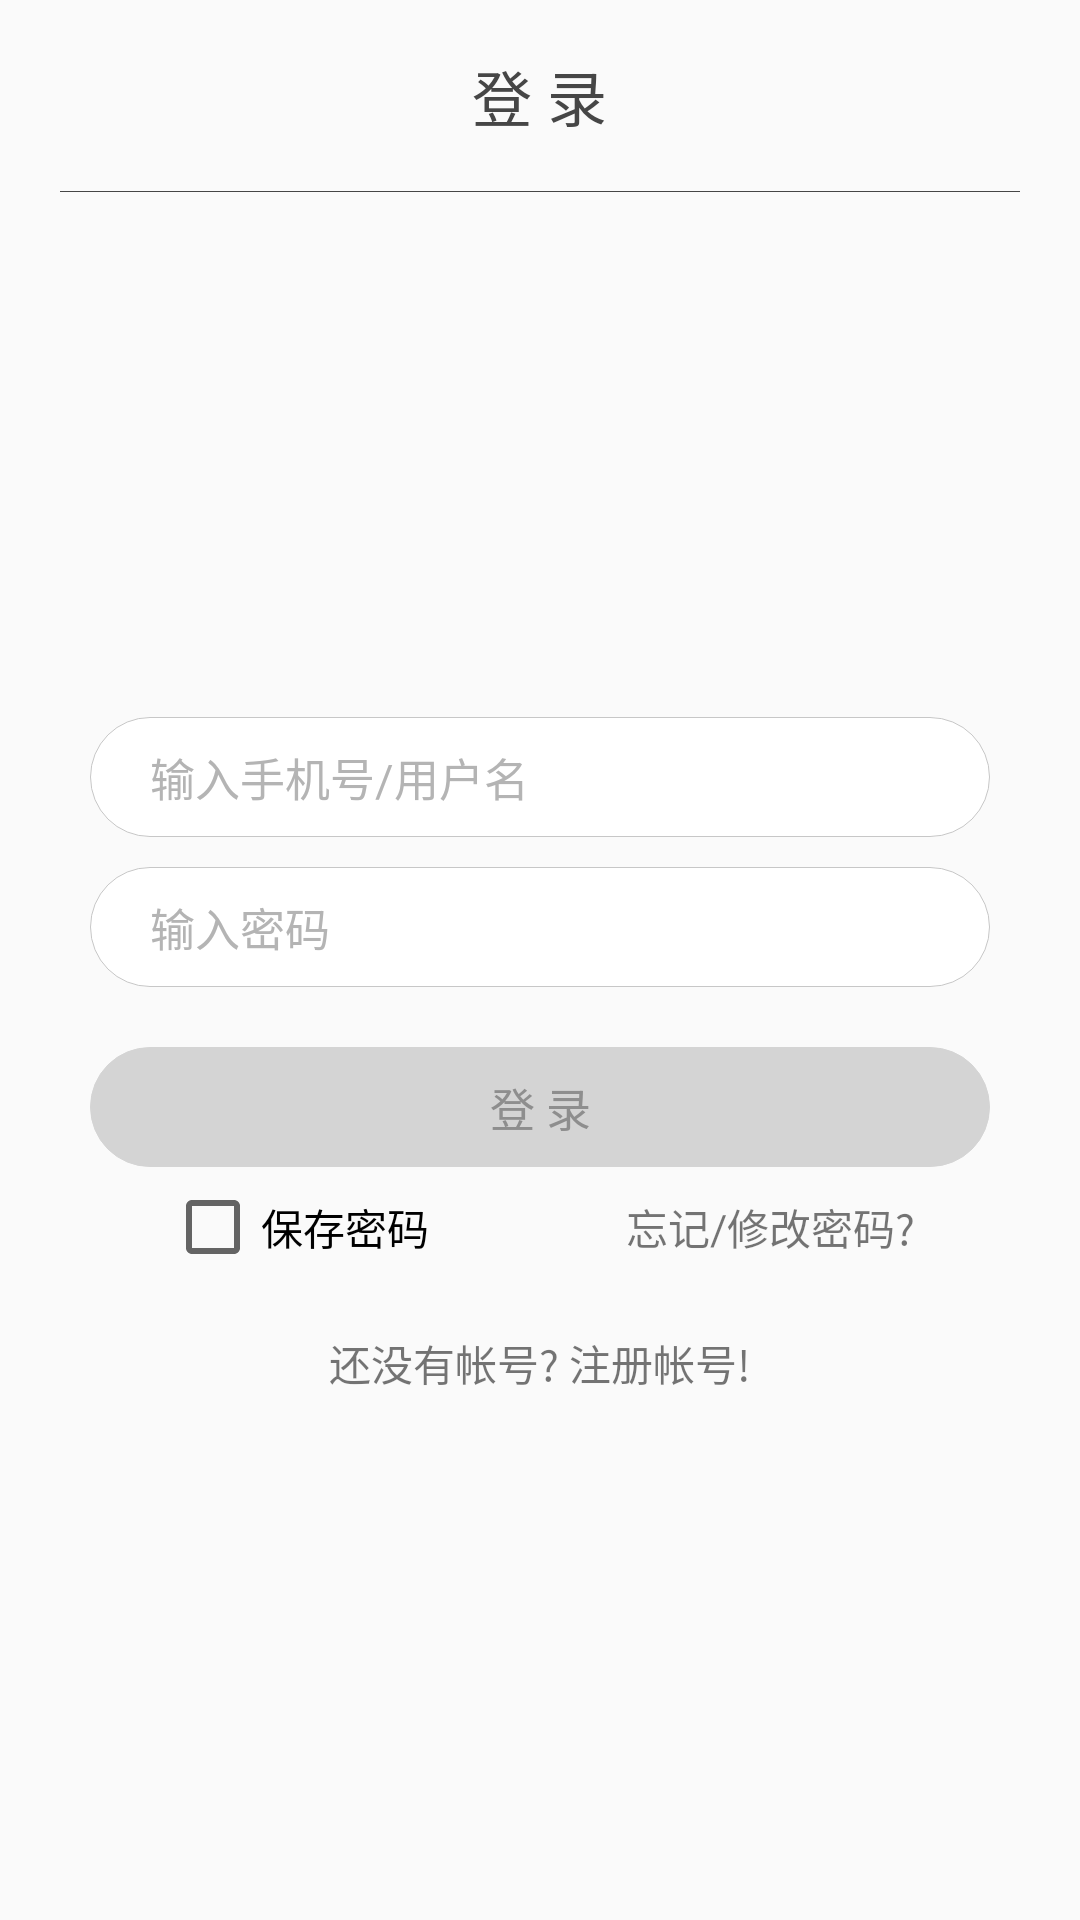

The Android layout XML behind this screen, and the referenced resources:
<!-- AndroidManifest.xml: application theme AppTheme -->
<!-- res/layout/activity_signin.xml -->
<?xml version="1.0" encoding="utf-8"?>
<LinearLayout xmlns:android="http://schemas.android.com/apk/res/android"
    android:orientation="vertical" android:layout_width="match_parent"
    android:layout_height="match_parent">

    <LinearLayout
        android:layout_width="match_parent"
        android:layout_weight="1"
        android:orientation="vertical"
        android:layout_height="0dp">
        <RelativeLayout
            android:layout_width="match_parent"
            android:layout_height="match_parent">

            <TextView
                android:layout_width="wrap_content"
                android:layout_height="wrap_content"
                android:layout_centerInParent="true"
                android:textSize="20dp"
                android:textColor="#464646"
                android:text="@string/sign_in_title"/>

            <View
                android:layout_alignParentBottom="true"
                android:layout_centerHorizontal="true"
                android:layout_width="match_parent"
                android:layout_marginRight="20dp"
                android:layout_marginLeft="20dp"
                android:layout_height="1px"
                android:background="#464646"/>
        </RelativeLayout>
    </LinearLayout>

    <LinearLayout
        android:layout_width="match_parent"
        android:layout_height="0dp"
        android:layout_weight="9">
        <RelativeLayout
            android:layout_width="match_parent"
            android:layout_height="match_parent">

            <LinearLayout
                android:layout_centerInParent="true"
                android:orientation="vertical"
                android:layout_width="match_parent"
                android:layout_height="wrap_content">

                <EditText
                    android:id="@+id/sign_edit_username"
                    android:layout_gravity="center_horizontal"
                    android:layout_width="300dp"
                    android:layout_height="40dp"
                    android:textSize="15dp"
                    android:textColorHint="#b4b4b4"
                    android:hint="@string/sign_in_username_hint"
                    android:background="@drawable/rounded_edit_style"/>

                <EditText
                    android:id="@+id/sign_edit_password"
                    android:layout_gravity="center_horizontal"
                    android:layout_width="300dp"
                    android:layout_height="40dp"
                    android:layout_marginTop="10dp"
                    android:inputType="textPassword"
                    android:textSize="15dp"
                    android:textColorHint="#b4b4b4"
                    android:hint="@string/sign_in_password_hint"
                    android:background="@drawable/rounded_edit_style"/>

                <RelativeLayout
                    android:layout_gravity="center_horizontal"
                    android:layout_marginTop="20dp"
                    android:layout_width="300dp"
                    android:layout_height="40dp">


                    <TextView
                        android:id="@+id/sign_btn_sign"
                        android:layout_width="match_parent"
                        android:layout_height="match_parent"
                        android:gravity="center"
                        android:textColor="#8e8e8e"
                        android:textSize="15dp"
                        android:text="@string/sign_in_button"
                        android:background="@drawable/sign_rounded_sign_button_gray"/>

                    <com.ant.liao.GifView
                        android:visibility="gone"
                        android:id="@+id/sign_button_loading"
                        android:layout_centerInParent="true"
                        android:layout_width="20dp"
                        android:layout_height="20dp"
                        />
                </RelativeLayout>


                <LinearLayout
                    android:layout_gravity="center_horizontal"
                    android:orientation="horizontal"
                    android:layout_marginTop="5dp"
                    android:layout_width="250dp"
                    android:layout_height="30dp">
                    <RelativeLayout
                        android:layout_width="match_parent"
                        android:layout_height="match_parent">
                        <CheckBox
                            android:id="@+id/sign_checkbox_save_pwd"
                            android:layout_width="wrap_content"
                            android:layout_height="wrap_content"
                            android:layout_centerVertical="true"
                            android:text="@string/sign_in_checkbox"/>

                        <TextView
                            android:id="@+id/sign_forget_tex"
                            android:layout_alignParentRight="true"
                            android:layout_centerVertical="true"
                            android:layout_width="wrap_content"
                            android:layout_height="wrap_content"
                            android:text="@string/sign_in_forget_password"/>

                    </RelativeLayout>

                </LinearLayout>

                <TextView
                    android:id="@+id/sign_new_user_tex"
                    android:layout_marginTop="20dp"
                    android:layout_gravity="center_horizontal"
                    android:layout_width="wrap_content"
                    android:layout_height="wrap_content"
                    android:text="@string/sign_in_new_user"/>

            </LinearLayout>

        </RelativeLayout>

    </LinearLayout>

</LinearLayout>
<!-- resources referenced by this layout -->
<resources>
  <!-- drawable rounded_edit_style (drawable) -->
  <shape xmlns:android="http://schemas.android.com/apk/res/android"
      android:shape="rectangle">
      <corners  android:topLeftRadius="30dp"
          android:topRightRadius="30dp"
          android:bottomLeftRadius="30dp"
          android:bottomRightRadius="30dp" />
      <padding
          android:bottom="5dp"
          android:left="20dp"
          android:right="1dp"
          android:top="5dp"/>
      <stroke
          android:width="1px"
          android:color="#c7c7c7"/>
      <solid
          android:color="#ffffff"/>
  </shape>
  <!-- drawable sign_rounded_sign_button_gray (drawable) -->
  <shape xmlns:android="http://schemas.android.com/apk/res/android"
      android:shape="rectangle">
      <corners  android:topLeftRadius="30dp"
          android:topRightRadius="30dp"
          android:bottomLeftRadius="30dp"
          android:bottomRightRadius="30dp" />
      <padding
          android:bottom="5dp"
          android:left="20dp"
          android:right="20dp"
          android:top="5dp"/>
      <stroke
          android:width="1px"
          android:color="#d4d4d4"/>
      <solid
          android:color="#d4d4d4"/>
  </shape>
  <string name="sign_in_button">登      录</string>
  <string name="sign_in_checkbox"> 保存密码</string>
  <string name="sign_in_forget_password">忘记/修改密码?</string>
  <string name="sign_in_new_user">还没有帐号? 注册帐号!</string>
  <string name="sign_in_password_hint"> 输入密码</string>
  <string name="sign_in_title">登    录</string>
  <string name="sign_in_username_hint"> 输入手机号/用户名</string>
  <style name="AppTheme" parent="Theme.AppCompat.Light.DarkActionBar">
          
          <item name="android:windowIsTranslucent">true</item>
          <item name="colorPrimary">@color/colorPrimary</item>
          <item name="colorPrimaryDark">@color/colorPrimaryDark</item>
          <item name="colorAccent">@color/colorAccent</item>
          <item name="android:windowNoTitle">true</item>
      </style>
  <color name="colorPrimary">#3F51B5</color>
  <color name="colorPrimaryDark">#000000</color>
  <color name="colorAccent">#FF4081</color>
</resources>
